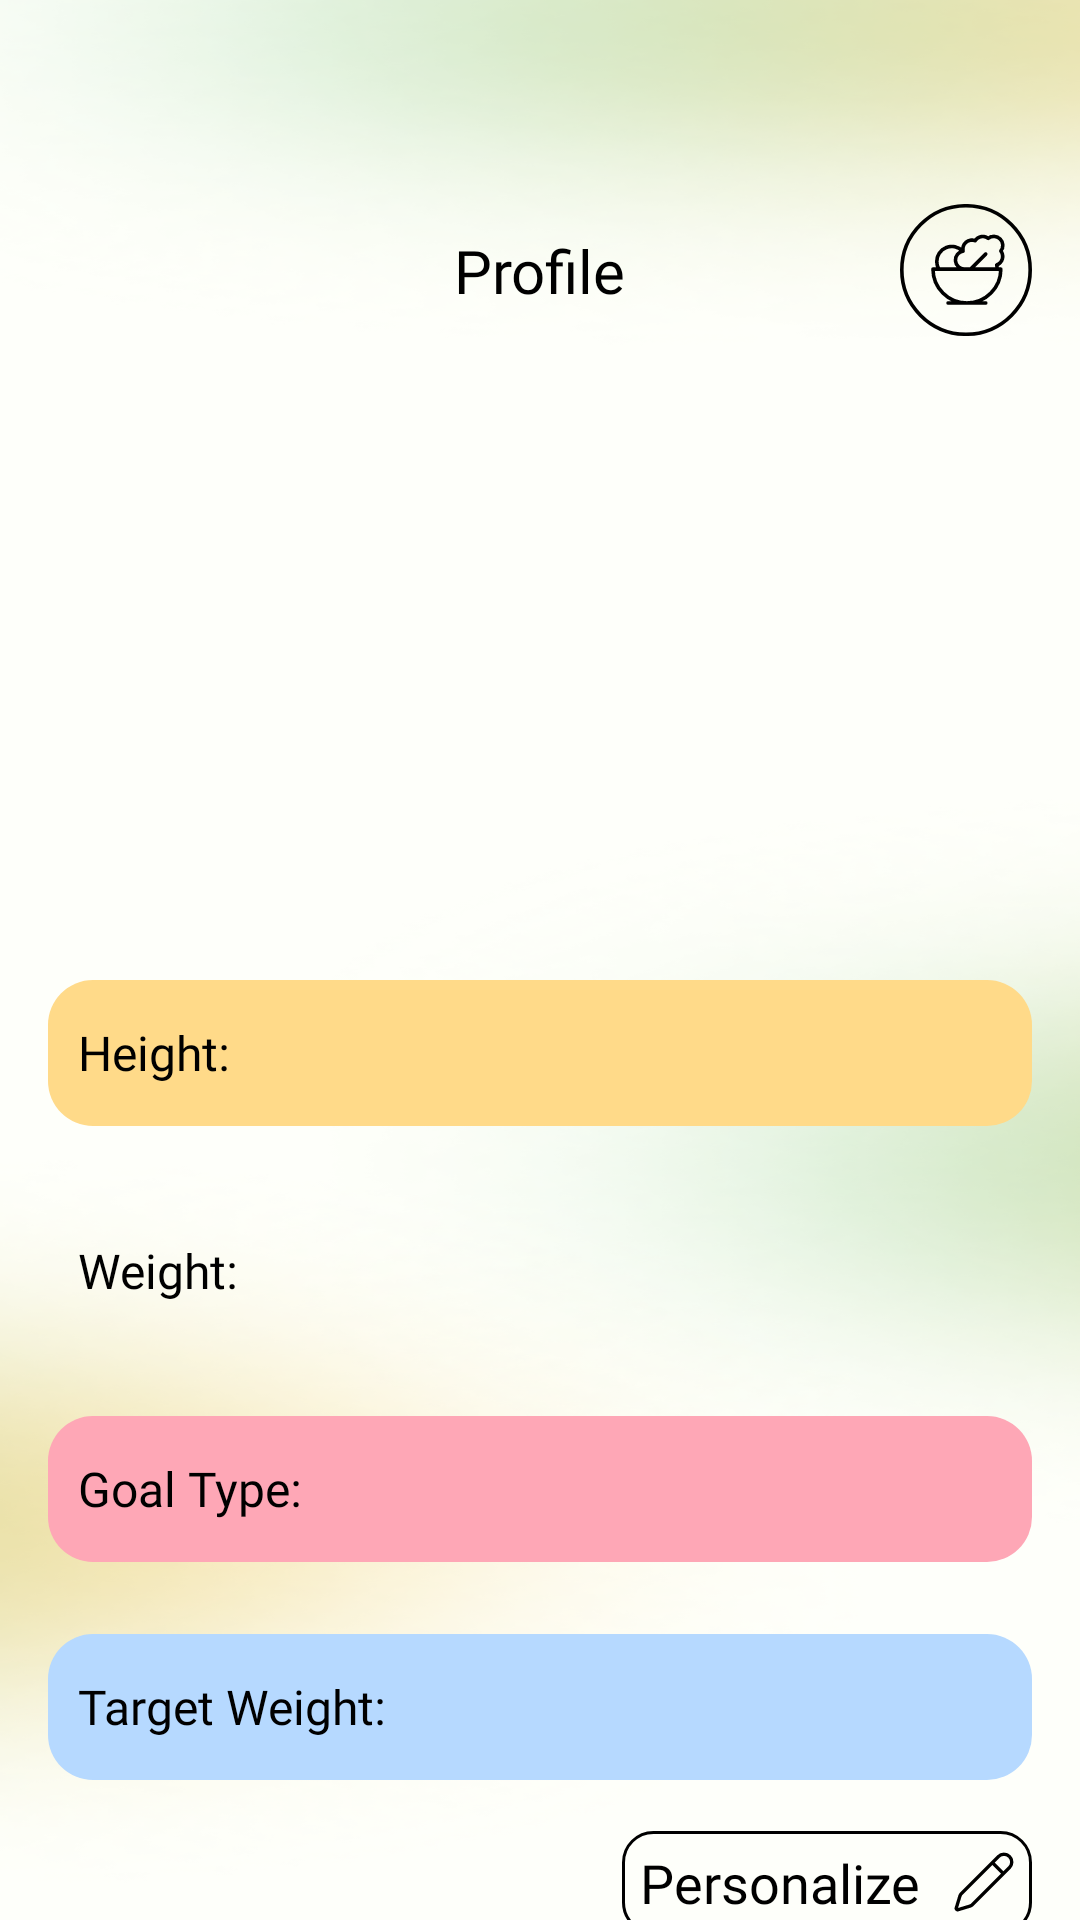

Android layout source for this screen:
<!-- AndroidManifest.xml: application theme Theme.Mobile -->
<!-- res/layout/fragment_profile.xml -->
<?xml version="1.0" encoding="utf-8"?>
<androidx.constraintlayout.widget.ConstraintLayout xmlns:android="http://schemas.android.com/apk/res/android"
    xmlns:app="http://schemas.android.com/apk/res-auto"
    android:id="@+id/profile"
    android:layout_width="match_parent"
    android:layout_height="match_parent"
    android:background="@drawable/shape_main_background"
    android:paddingStart="16dp"
    android:paddingTop="68dp"
    android:paddingEnd="16dp">

    <androidx.constraintlayout.widget.ConstraintLayout
        android:id="@+id/headerContainer"
        android:layout_width="match_parent"
        android:layout_height="wrap_content"
        app:layout_constraintEnd_toEndOf="parent"
        app:layout_constraintStart_toStartOf="parent"
        app:layout_constraintTop_toTopOf="parent">

        <TextView
            android:id="@+id/headerTitle"
            android:layout_width="wrap_content"
            android:layout_height="wrap_content"
            android:fontFamily="@font/sf_pro_text_regular"
            android:text="@string/profile"
            android:textColor="#000000"
            android:textSize="20sp"
            app:layout_constraintBottom_toBottomOf="parent"
            app:layout_constraintEnd_toEndOf="parent"
            app:layout_constraintStart_toStartOf="parent"
            app:layout_constraintTop_toTopOf="parent" />

        <ImageView
            android:id="@+id/headerLogo"
            android:layout_width="44dp"
            android:layout_height="44dp"
            android:src="@drawable/ic_logo"
            app:layout_constraintBottom_toBottomOf="@id/headerTitle"
            app:layout_constraintEnd_toEndOf="parent"
            app:layout_constraintTop_toTopOf="@id/headerTitle" />
    </androidx.constraintlayout.widget.ConstraintLayout>

    <ImageView
        android:id="@+id/avatarImage"
        android:layout_width="128dp"
        android:layout_height="128dp"
        android:layout_marginTop="29dp"
        android:background="@drawable/ic_avatar"
        android:scaleType="centerCrop"
        app:layout_constraintEnd_toEndOf="parent"
        app:layout_constraintStart_toStartOf="parent"
        app:layout_constraintTop_toBottomOf="@id/headerContainer" />

    <TextView
        android:id="@+id/usernameText"
        android:layout_width="wrap_content"
        android:layout_height="wrap_content"
        android:layout_marginTop="7dp"
        android:fontFamily="@font/sf_pro_text_regular"
        android:textColor="#000000"
        android:textSize="16sp"
        app:layout_constraintEnd_toEndOf="parent"
        app:layout_constraintStart_toStartOf="parent"
        app:layout_constraintTop_toBottomOf="@id/avatarImage" />

    <LinearLayout
        android:id="@+id/infoContainer"
        android:layout_width="match_parent"
        android:layout_height="wrap_content"
        android:layout_marginTop="29dp"
        android:clipToPadding="false"
        android:gravity="center"
        android:orientation="vertical"
        app:layout_constraintEnd_toEndOf="parent"
        app:layout_constraintStart_toStartOf="parent"
        app:layout_constraintTop_toBottomOf="@id/usernameText">

        <LinearLayout
            android:layout_width="match_parent"
            android:layout_height="wrap_content"
            android:layout_marginBottom="24dp"
            android:background="@drawable/shape_yellow_card"
            android:gravity="center_vertical"
            android:orientation="horizontal"
            android:paddingHorizontal="10dp"
            android:paddingVertical="13dp">

            <TextView
                android:layout_width="0dp"
                android:layout_height="wrap_content"
                android:layout_weight="1"
                android:fontFamily="@font/sf_pro_text_regular"
                android:gravity="center_vertical"
                android:text="@string/height"
                android:textColor="#000000"
                android:textSize="16sp" />

            <LinearLayout
                android:layout_width="wrap_content"
                android:layout_height="wrap_content"
                android:orientation="vertical">

                <TextView
                    android:id="@+id/heightText"
                    android:layout_width="wrap_content"
                    android:layout_height="wrap_content"
                    android:fontFamily="@font/sf_pro_text_regular"
                    android:textColor="#000000"
                    android:textSize="16sp" />

                <View
                    android:layout_width="match_parent"
                    android:layout_height="1dp"
                    android:background="#000000" />
            </LinearLayout>
        </LinearLayout>

        <LinearLayout
            android:layout_width="match_parent"
            android:layout_height="wrap_content"
            android:layout_marginBottom="24dp"
            android:background="@drawable/shape_green_card"
            android:gravity="center_vertical"
            android:orientation="horizontal"
            android:paddingHorizontal="10dp"
            android:paddingVertical="13dp">

            <TextView
                android:layout_width="0dp"
                android:layout_height="wrap_content"
                android:layout_weight="1"
                android:fontFamily="@font/sf_pro_text_regular"
                android:gravity="center_vertical"
                android:text="@string/weight"
                android:textColor="#000000"
                android:textSize="16sp" />

            <LinearLayout
                android:layout_width="wrap_content"
                android:layout_height="wrap_content"
                android:orientation="vertical">

                <TextView
                    android:id="@+id/weightText"
                    android:layout_width="wrap_content"
                    android:layout_height="wrap_content"
                    android:fontFamily="@font/sf_pro_text_regular"
                    android:textColor="#000000"
                    android:textSize="16sp" />

                <View
                    android:layout_width="match_parent"
                    android:layout_height="1dp"
                    android:background="#000000" />
            </LinearLayout>
        </LinearLayout>

        <LinearLayout
            android:layout_width="match_parent"
            android:layout_height="wrap_content"
            android:layout_marginBottom="24dp"
            android:background="@drawable/shape_pink_card"
            android:gravity="center_vertical"
            android:orientation="horizontal"
            android:paddingHorizontal="10dp"
            android:paddingVertical="13dp">

            <TextView
                android:layout_width="0dp"
                android:layout_height="wrap_content"
                android:layout_weight="1"
                android:fontFamily="@font/sf_pro_text_regular"
                android:gravity="center_vertical"
                android:text="@string/goal"
                android:textColor="#000000"
                android:textSize="16sp" />

            <LinearLayout
                android:layout_width="wrap_content"
                android:layout_height="wrap_content"
                android:orientation="vertical">

                <TextView
                    android:id="@+id/goalTypeText"
                    android:layout_width="wrap_content"
                    android:layout_height="wrap_content"
                    android:fontFamily="@font/sf_pro_text_regular"
                    android:textColor="#000000"
                    android:textSize="16sp" />

                <View
                    android:layout_width="match_parent"
                    android:layout_height="1dp"
                    android:background="#000000" />
            </LinearLayout>
        </LinearLayout>

        <LinearLayout
            android:layout_width="match_parent"
            android:layout_height="wrap_content"
            android:background="@drawable/shape_blue_card"
            android:gravity="center_vertical"
            android:orientation="horizontal"
            android:paddingHorizontal="10dp"
            android:paddingVertical="13dp">

            <TextView
                android:layout_width="0dp"
                android:layout_height="wrap_content"
                android:layout_weight="1"
                android:fontFamily="@font/sf_pro_text_regular"
                android:gravity="center_vertical"
                android:text="@string/target"
                android:textColor="#000000"
                android:textSize="16sp" />

            <LinearLayout
                android:layout_width="wrap_content"
                android:layout_height="wrap_content"
                android:orientation="vertical">

                <TextView
                    android:id="@+id/targetWeightText"
                    android:layout_width="wrap_content"
                    android:layout_height="wrap_content"
                    android:fontFamily="@font/sf_pro_text_regular"
                    android:textColor="#000000"
                    android:textSize="16sp" />

                <View
                    android:layout_width="match_parent"
                    android:layout_height="1dp"
                    android:background="#000000" />
            </LinearLayout>
        </LinearLayout>

    </LinearLayout>

    <LinearLayout
        android:id="@+id/personalizeButton"
        android:layout_width="wrap_content"
        android:layout_height="wrap_content"
        android:layout_marginTop="17dp"
        android:background="@drawable/shape_edit_button"
        android:gravity="center_vertical"
        android:orientation="horizontal"
        android:paddingHorizontal="6dp"
        android:paddingVertical="5dp"
        app:layout_constraintEnd_toEndOf="parent"
        app:layout_constraintTop_toBottomOf="@id/infoContainer">

        <TextView
            android:id="@+id/personalizeText"
            android:layout_width="wrap_content"
            android:layout_height="wrap_content"
            android:layout_marginEnd="11dp"
            android:fontFamily="@font/sf_pro_text_regular"
            android:gravity="center_vertical"
            android:text="@string/personalize"
            android:textColor="#000000"
            android:textSize="18sp" />

        <ImageView
            android:id="@+id/personalizeIcon"
            android:layout_width="20dp"
            android:layout_height="20dp"
            android:layout_gravity="center_vertical"
            android:src="@drawable/ic_pen" />
    </LinearLayout>

</androidx.constraintlayout.widget.ConstraintLayout>
<!-- resources referenced by this layout -->
<resources>
  <!-- drawable ic_pen (drawable) -->
  <vector xmlns:android="http://schemas.android.com/apk/res/android"
      android:width="18dp"
      android:height="18dp"
      android:viewportWidth="18"
      android:viewportHeight="18">
      <path
          android:fillColor="#00000000"
          android:pathData="M11.5,3.166L14.833,6.5M16.645,4.676C17.086,4.236 17.333,3.638 17.333,3.015C17.333,2.392 17.086,1.795 16.645,1.354C16.205,0.914 15.608,0.666 14.984,0.666C14.361,0.666 13.764,0.913 13.323,1.354L2.202,12.478C2.008,12.671 1.865,12.908 1.785,13.17L0.684,16.796C0.663,16.868 0.661,16.945 0.679,17.018C0.698,17.091 0.736,17.157 0.789,17.211C0.842,17.264 0.909,17.301 0.982,17.32C1.055,17.338 1.131,17.336 1.203,17.315L4.831,16.215C5.092,16.135 5.329,15.993 5.523,15.8L16.645,4.676Z"
          android:strokeWidth="1"
          android:strokeColor="#000000"
          android:strokeLineCap="round"
          android:strokeLineJoin="round" />
  </vector>
  <!-- drawable shape_blue_card (drawable) -->
  <?xml version="1.0" encoding="utf-8"?>
  <shape xmlns:android="http://schemas.android.com/apk/res/android"
      android:shape="rectangle">
  
      <solid android:color="#B6D9FF" />
  
      <corners android:radius="15dp" />
  
  </shape>
  <!-- drawable shape_edit_button (drawable) -->
  <?xml version="1.0" encoding="utf-8"?>
  <shape xmlns:android="http://schemas.android.com/apk/res/android"
      android:shape="rectangle">
  
      <solid android:color="@android:color/transparent" />
  
      <stroke
          android:width="1dp"
          android:color="#000000" />
  
      <corners android:radius="10dp" />
  </shape>
  <!-- drawable shape_pink_card (drawable) -->
  <?xml version="1.0" encoding="utf-8"?>
  <shape xmlns:android="http://schemas.android.com/apk/res/android"
      android:shape="rectangle">
  
      <solid android:color="#FEA7B6" />
  
      <corners android:radius="15dp" />
  
  </shape>
  <!-- drawable shape_yellow_card (drawable) -->
  <?xml version="1.0" encoding="utf-8"?>
  <shape xmlns:android="http://schemas.android.com/apk/res/android"
      android:shape="rectangle">
  
      <solid android:color="#FFDA89" />
  
      <corners android:radius="15dp" />
  
  </shape>
  <string name="goal">Goal Type:</string>
  <string name="height">Height:</string>
  <string name="personalize">Personalize</string>
  <string name="profile">Profile</string>
  <string name="target">Target Weight:</string>
  <string name="weight">Weight:</string>
  <style name="Theme.Mobile" parent="Theme.MaterialComponents.DayNight.DarkActionBar">
          
          <item name="colorPrimary">@color/purple_500</item>
          <item name="colorPrimaryVariant">@color/purple_700</item>
          <item name="colorOnPrimary">@color/white</item>
          
          <item name="colorSecondary">@color/teal_200</item>
          <item name="colorSecondaryVariant">@color/teal_700</item>
          <item name="colorOnSecondary">@color/black</item>
          
          <item name="android:statusBarColor">?attr/colorPrimaryVariant</item>
          
      </style>
  <!-- not gathered from this repository: default colours our renderer supplied (Android Studio template values) -->
  <color name="purple_500">#FF6200EE</color>
  <color name="purple_700">#FF3700B3</color>
  <color name="teal_200">#FF03DAC5</color>
  <color name="teal_700">#FF018786</color>
  <color name="black">#FF000000</color>
  <color name="white">#FFFFFFFF</color>
</resources>
